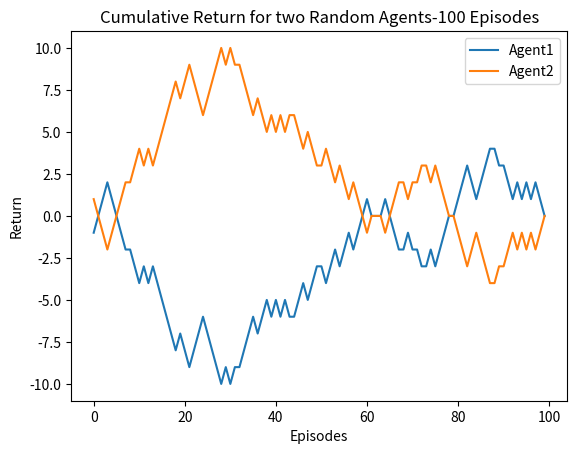

This chart was generated by the following Python code:
import numpy as np
import matplotlib.pyplot as plt


class Board:

	def __init__(self,number_of_rows=3,number_of_columns=3,agent1="X",agent2="O"):
		"""
		Initializes a board object.
		"""

		self.rows=number_of_rows
		self.columns=number_of_columns
		self.board=np.ones(shape=(self.rows,self.columns),dtype=str) 
		self.agent1=agent1
		self.agent2=agent2
		
	def getboard(self):

		return self.board

	def showboard(self):

		for row in range(self.rows):
			print(' _______________________')
			print("|  ",end= '')
			for column in range(self.columns):
				print(self.board[row][column],"  |  ", end= '',sep='  ')
			print(end="\n")
		print(' _______________________')


	def check_vertical_win(self):

		for row in range(self.rows):

			if self.board[row][0]=="X" and self.board[row][0]==self.board[row][1] and self.board[row][0]==self.board[row][2]:
				return 0

			if self.board[row][0]=="O" and self.board[row][0]==self.board[row][1] and self.board[row][0]==self.board[row][2]:
				return 1


	def horizontal_check_win(self):

		for column in range(self.columns):

			if self.board[0][column]=="X" and self.board[0][column]==self.board[1][column] and self.board[0][column]==self.board[2][column]:
				return 0

			if self.board[0][column]=="O" and self.board[0][column]==self.board[1][column] and self.board[0][column]==self.board[2][column]:
				return 1

	def top_bottom_diagonal_check_win(self):

		if self.board[0][0]== "X" and  self.board[0][0] ==self.board[1][1] and  self.board[0][0]==self.board[2][2]:
			return 0

		if self.board[0][0]== "O" and  self.board[0][0] ==self.board[1][1] and  self.board[0][0]==self.board[2][2]:
			return 1



	def bottom_up_diagonal_check_win(self):

		if self.board[0][2]=="X" and self.board[0][2]==self.board[1][1] and self.board[0][2]==self.board[2][0]:
			return 0
		if self.board[0][2]=="O" and self.board[0][2]==self.board[1][1] and self.board[0][2]==self.board[2][0]:
			return 1
	
	def checkwin(self):

		return self.check_vertical_win(), self.horizontal_check_win(),self.bottom_up_diagonal_check_win(),self.top_bottom_diagonal_check_win()


	def place_a_symbol(self,agent_number):
		available_positions=np.argwhere((self.board!="X") & (self.board!="O"))

		random_row_2D=(available_positions[np.random.choice(available_positions.shape[0], 1, replace=False), :])
		random_row_1D=tuple(random_row_2D.flatten())
		if agent_number==0:

			self.board[random_row_1D]="X"
		elif agent_number==1:
			self.board[random_row_1D]="O"


	def game_over(self):

		if len(np.argwhere(self.board=="1"))==0: 
			return True

        
class Game:
	"""
	Simulates a Tic-Tac-Toe Game for 2 random agents, for 100 episodes.
	The cumulative returns for both agents then plotted.
	"""

	episode_list1=np.zeros(100)
	episode_list2=np.zeros(100)

	cumulative_reward1=0
	cumulative_reward2=0

	for episode in range(100):

		board=Board()
		win=False
		draw=False
		choice=[0,1] 
		counter=0
		agent1_reward=0
		agent2_reward=0
		global agent_number

		while draw==False and win==False: 

			if board.game_over():
				draw=True
				#print("Draw !!")
				break

			if counter==0: 

				agent_number=np.random.choice(choice)
				
				board.place_a_symbol(agent_number)
				#print("Agent",agent_number+1,"starts")
				counter=1
				if agent_number==0:
					agent_number=1
				elif agent_number==1:
					agent_number=0
					

			else:

				if  agent_number==0:
					board.place_a_symbol(agent_number)
					agent_number=1


				elif agent_number==1:
					 board.place_a_symbol(agent_number)
					 agent_number=0

			vert_win,hor_win,top_bottom_win,bottom_up_win=board.checkwin() 

			if any([vert_win==0,hor_win==0,top_bottom_win==0,bottom_up_win==0]):
				agent1_reward=1
				agent2_reward=-1
				win=True
				#print("Agent 1 won!")
				break

			if any([vert_win==1,hor_win==1,top_bottom_win==1,bottom_up_win==1]):
				
				agent2_reward=1
				agent1_reward=-1
				win=True
				#print("Agent 2 won!!")
				break

		#board.showboard()
		cumulative_reward1+=agent1_reward
		cumulative_reward2+=agent2_reward

		episode_list1[episode]=cumulative_reward1
		episode_list2[episode]=cumulative_reward2

	plt.plot(episode_list1,label="Agent1")
	plt.plot(episode_list2,label='Agent2')
	plt.xlabel("Episodes")
	plt.ylabel("Return")
	plt.legend()
	plt.title("Cumulative Return for two Random Agents-100 Episodes")
	plt.show()